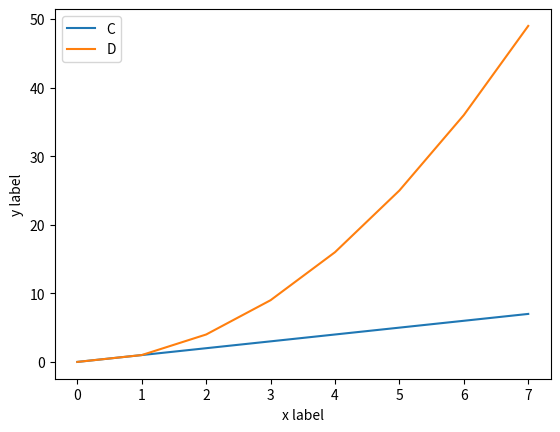
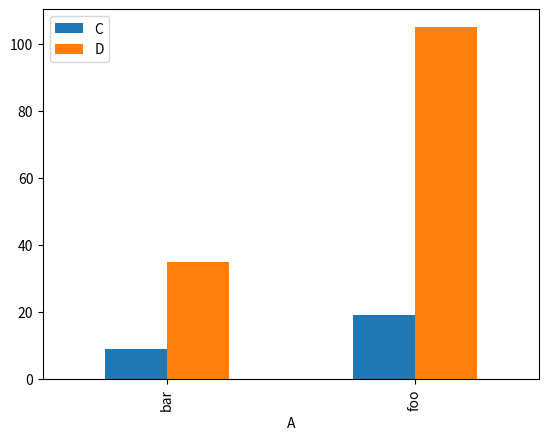

The matplotlib source for these figures, in order:
import pandas as pd
import matplotlib.pyplot as plt

df = pd.DataFrame({'A': ['foo', 'bar', 'foo', 'bar', 'foo', 'bar', 'foo', 'foo'],
                   'B': ['one', 'one', 'two', 'three', 'two', 'two', 'one', 'three'],
                   'C': [i for i in range(8)],
                   'D': [i ** 2 for i in range(8)]})

print(df)

# Можно взять и нарисовать фрейм
ax = df.plot()
ax.set_xlabel('x label')
ax.set_ylabel('y label')

print("=================")

# А потом посчитать агрегаты
aggr = df.groupby('A').sum()
print(aggr)

# И их тоже нарисовать
ax2 = aggr.plot(kind='bar')

plt.show()
